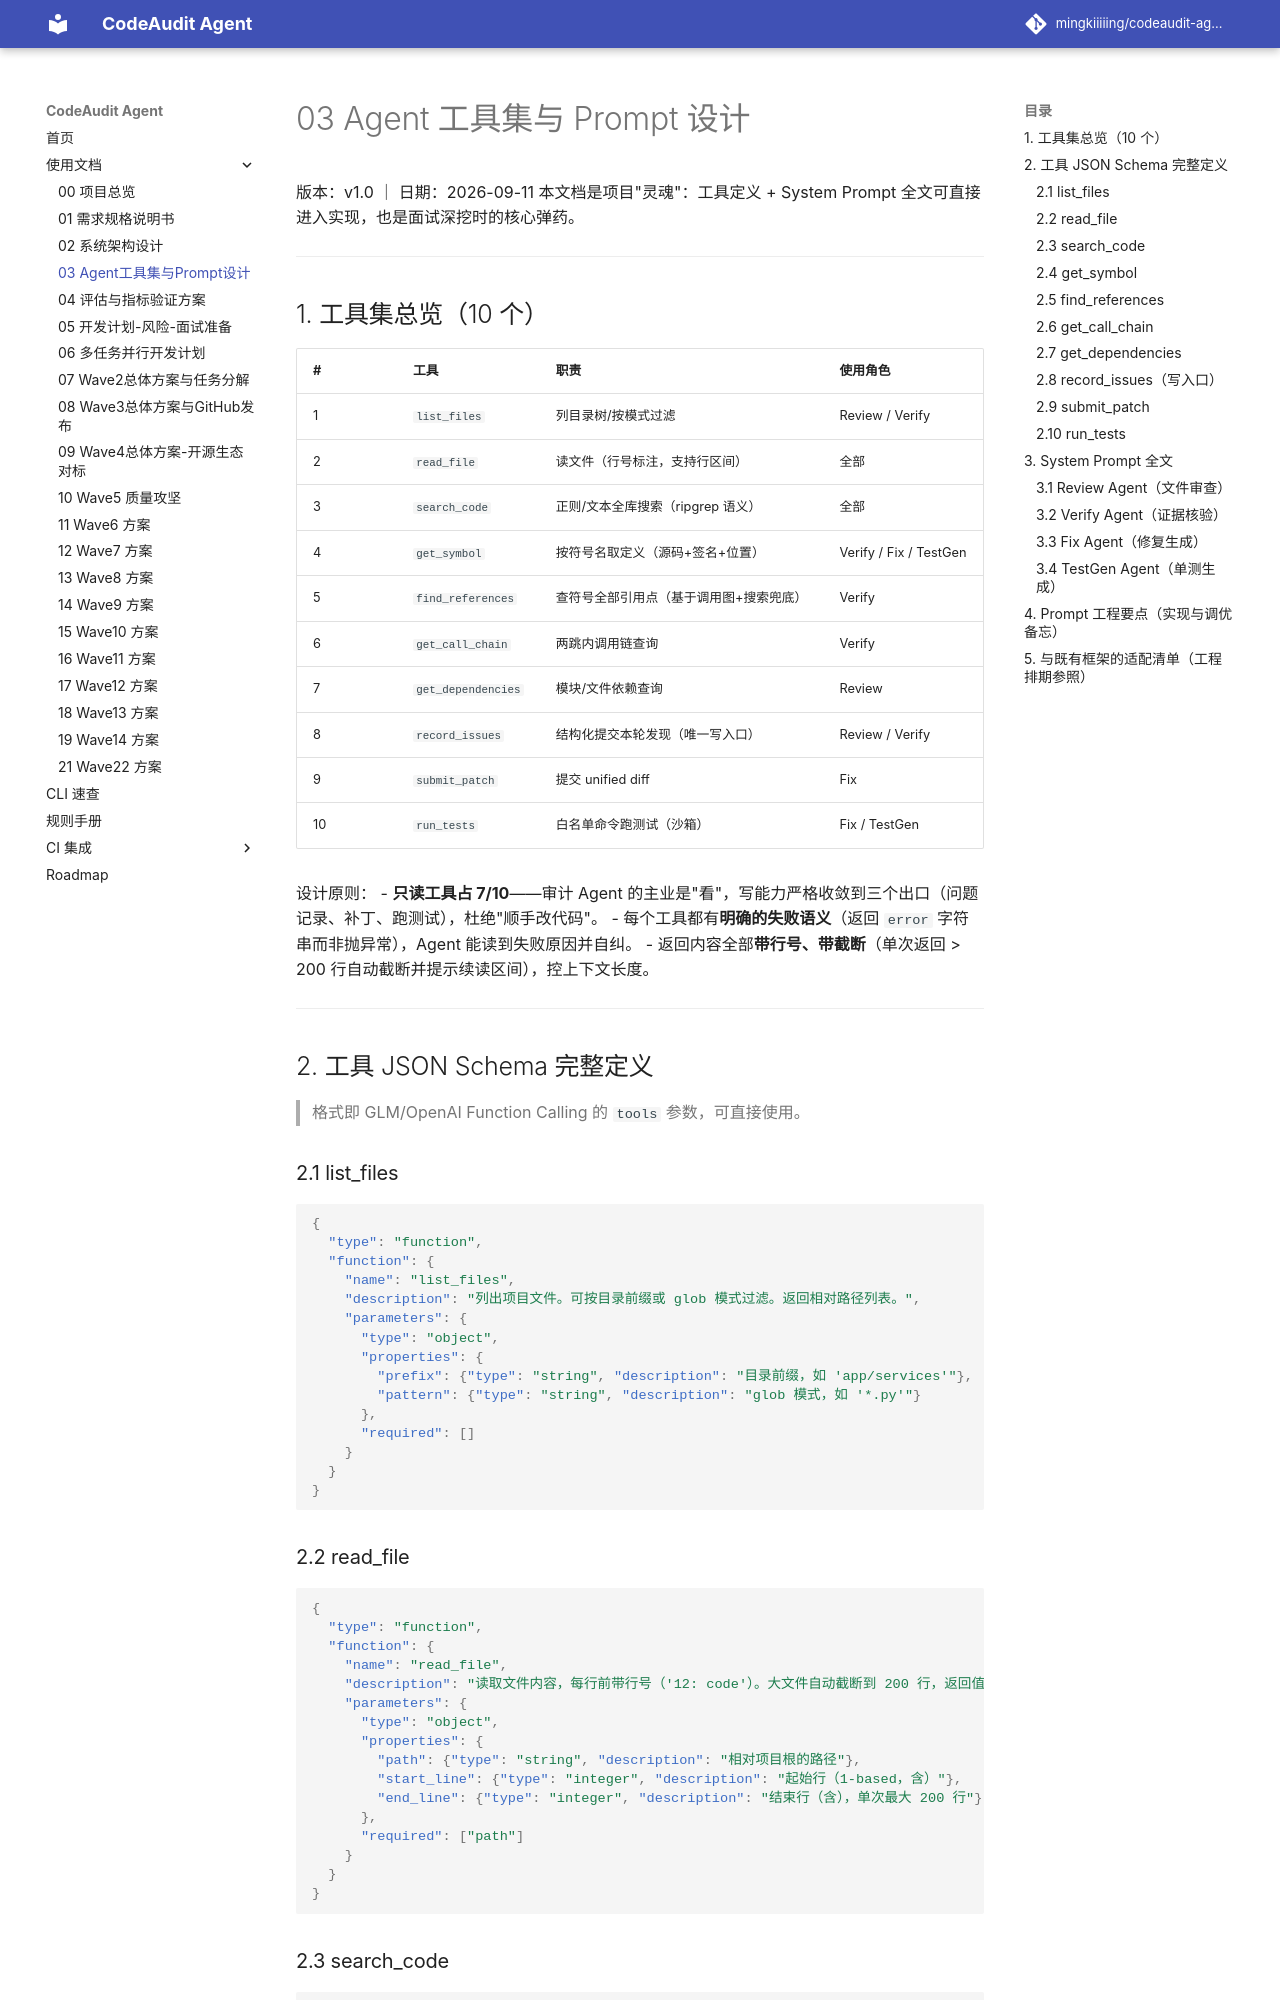

repository: mingkiiiiing/codeaudit-agent · page: design/03-Agent工具集与Prompt设计/index.html · generator: mkdocs

# 03 Agent 工具集与 Prompt 设计

版本：v1.0 ｜ 日期：2026-09-11
本文档是项目"灵魂"：工具定义 + System Prompt 全文可直接进入实现，也是面试深挖时的核心弹药。

---

## 1. 工具集总览（10 个）

| # | 工具 | 职责 | 使用角色 |
|---|---|---|---|
| 1 | `list_files` | 列目录树/按模式过滤 | Review / Verify |
| 2 | `read_file` | 读文件（行号标注，支持行区间） | 全部 |
| 3 | `search_code` | 正则/文本全库搜索（ripgrep 语义） | 全部 |
| 4 | `get_symbol` | 按符号名取定义（源码+签名+位置） | Verify / Fix / TestGen |
| 5 | `find_references` | 查符号全部引用点（基于调用图+搜索兜底） | Verify |
| 6 | `get_call_chain` | 两跳内调用链查询 | Verify |
| 7 | `get_dependencies` | 模块/文件依赖查询 | Review |
| 8 | `record_issues` | 结构化提交本轮发现（唯一写入口） | Review / Verify |
| 9 | `submit_patch` | 提交 unified diff | Fix |
| 10 | `run_tests` | 白名单命令跑测试（沙箱） | Fix / TestGen |

设计原则：
- **只读工具占 7/10**——审计 Agent 的主业是"看"，写能力严格收敛到三个出口（问题记录、补丁、跑测试），杜绝"顺手改代码"。
- 每个工具都有**明确的失败语义**（返回 `error` 字符串而非抛异常），Agent 能读到失败原因并自纠。
- 返回内容全部**带行号、带截断**（单次返回 > 200 行自动截断并提示续读区间），控上下文长度。

---

## 2. 工具 JSON Schema 完整定义

> 格式即 GLM/OpenAI Function Calling 的 `tools` 参数，可直接使用。

### 2.1 list_files
```json
{
  "type": "function",
  "function": {
    "name": "list_files",
    "description": "列出项目文件。可按目录前缀或 glob 模式过滤。返回相对路径列表。",
    "parameters": {
      "type": "object",
      "properties": {
        "prefix": {"type": "string", "description": "目录前缀，如 'app/services'"},
        "pattern": {"type": "string", "description": "glob 模式，如 '*.py'"}
      },
      "required": []
    }
  }
}
```

### 2.2 read_file
```json
{
  "type": "function",
  "function": {
    "name": "read_file",
    "description": "读取文件内容，每行前带行号（'12: code'）。大文件自动截断到 200 行，返回值会提示剩余区间。",
    "parameters": {
      "type": "object",
      "properties": {
        "path": {"type": "string", "description": "相对项目根的路径"},
        "start_line": {"type": "integer", "description": "起始行（1-based，含）"},
        "end_line": {"type": "integer", "description": "结束行（含），单次最大 200 行"}
      },
      "required": ["path"]
    }
  }
}
```
